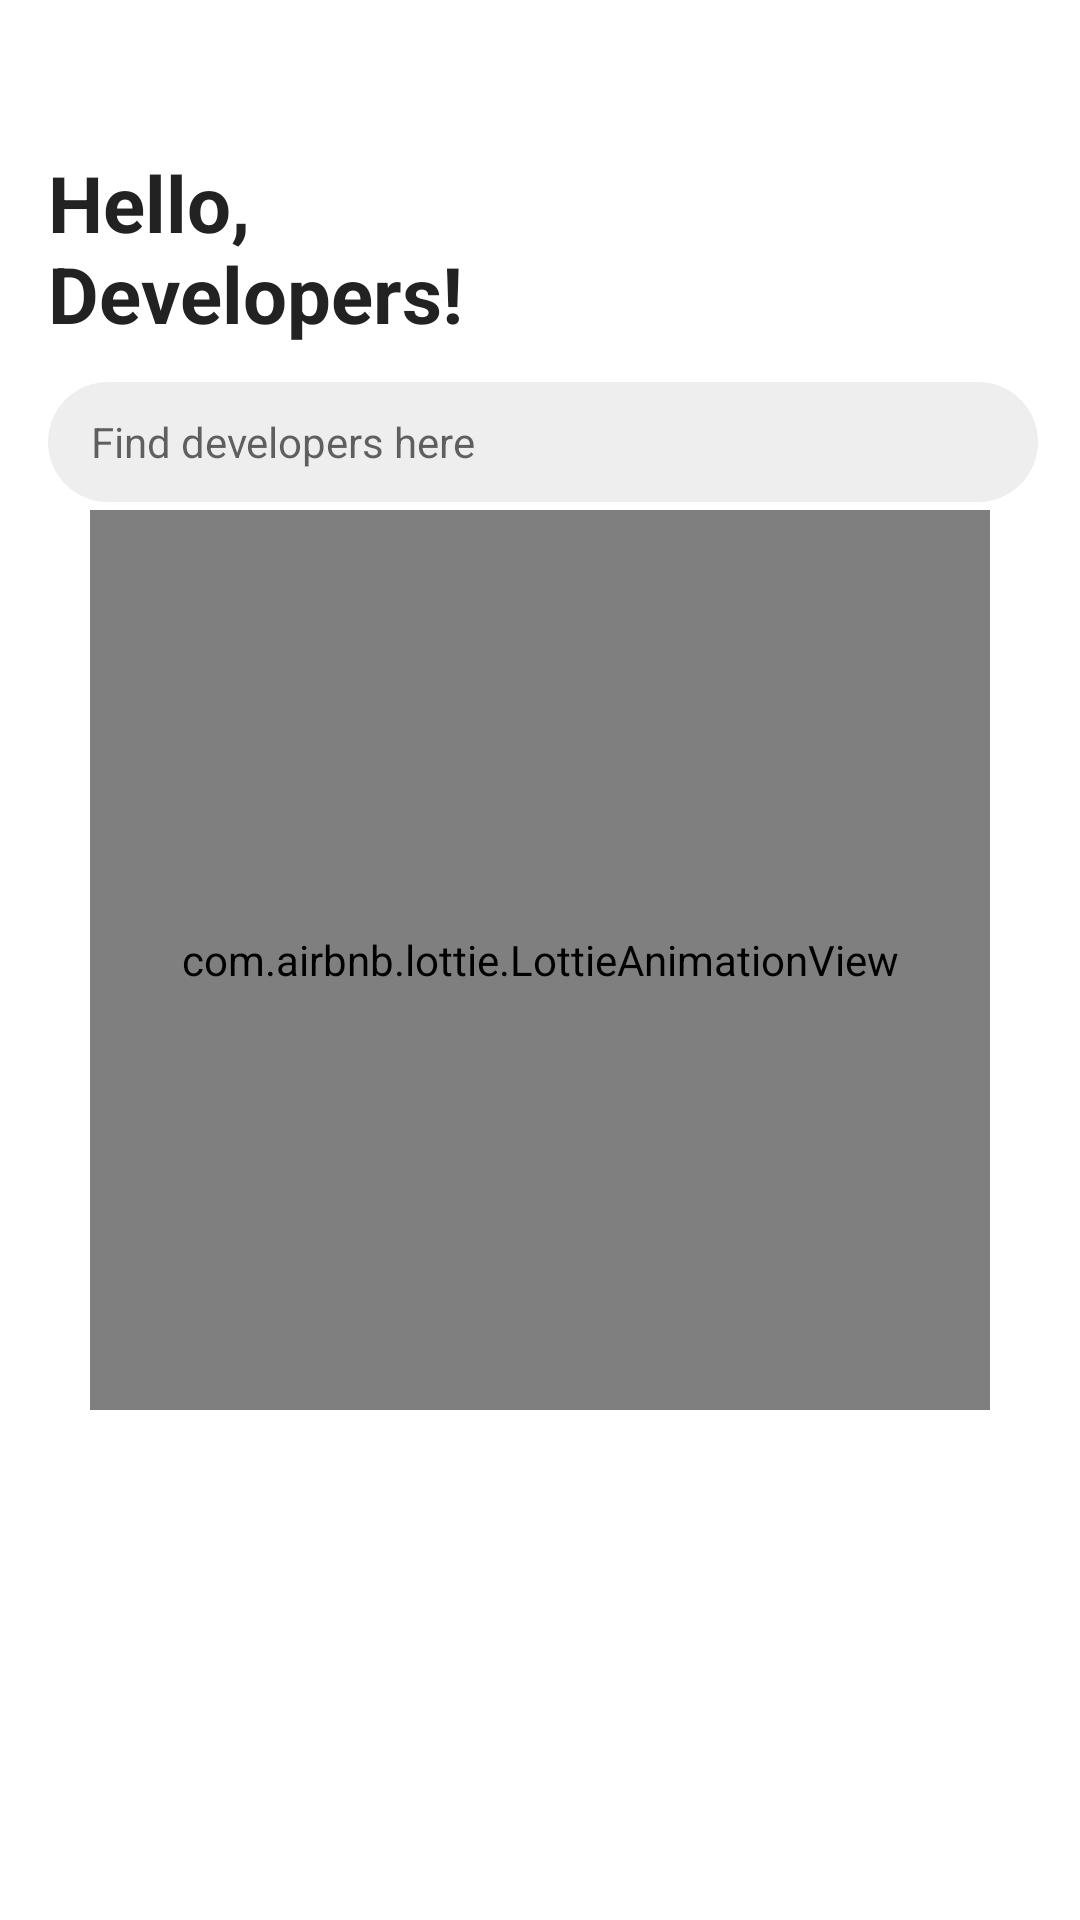

This screen was rendered from an Android layout file. Write that file and the resources it references.
<!-- AndroidManifest.xml: application theme Theme.Submission -->
<!-- res/layout/fragment_home.xml -->
<?xml version="1.0" encoding="utf-8"?>
<androidx.coordinatorlayout.widget.CoordinatorLayout xmlns:android="http://schemas.android.com/apk/res/android"
    xmlns:app="http://schemas.android.com/apk/res-auto"
    xmlns:tools="http://schemas.android.com/tools"
    android:layout_width="match_parent"
    android:layout_height="match_parent"
    android:orientation="vertical"
    tools:context=".ui.home.HomeFragment">

    <com.google.android.material.appbar.AppBarLayout
        android:id="@+id/appBar"
        android:layout_width="match_parent"
        android:layout_height="wrap_content">

        <com.google.android.material.appbar.CollapsingToolbarLayout
            android:layout_width="match_parent"
            android:layout_height="wrap_content"
            app:layout_scrollFlags="scroll|snap|exitUntilCollapsed">

            <androidx.constraintlayout.widget.ConstraintLayout
                android:layout_width="match_parent"
                android:layout_height="wrap_content"
                android:background="@color/mainBackground">

                <TextView
                    android:id="@+id/tvGreeting"
                    android:layout_width="0dp"
                    android:layout_height="wrap_content"
                    android:layout_marginStart="16dp"
                    android:layout_marginTop="50dp"
                    android:text="@string/greeting"
                    android:textColor="@color/colorAccent"
                    android:textSize="26sp"
                    android:textStyle="bold"
                    app:layout_constraintStart_toStartOf="parent"
                    app:layout_constraintTop_toTopOf="parent" />

                <SearchView
                    android:id="@+id/searchView"
                    android:layout_width="0dp"
                    android:layout_height="40dp"
                    android:layout_marginStart="16dp"
                    android:layout_marginTop="12dp"
                    android:layout_marginEnd="6dp"
                    android:layout_marginBottom="4dp"
                    android:background="@drawable/bg_search"
                    android:iconifiedByDefault="false"
                    android:inputType="text"
                    android:paddingStart="-2dp"
                    android:paddingEnd="-4dp"
                    android:queryBackground="@null"
                    android:queryHint="@string/find_developers_here"
                    android:searchIcon="@drawable/ic_search"
                    android:theme="@style/SearchView"
                    app:layout_constraintBottom_toBottomOf="parent"
                    app:layout_constraintEnd_toStartOf="@+id/btnMenu"
                    app:layout_constraintHorizontal_bias="0.5"
                    app:layout_constraintStart_toStartOf="parent"
                    app:layout_constraintTop_toBottomOf="@+id/tvGreeting" />

                <ImageButton
                    android:id="@+id/btnMenu"
                    android:layout_width="wrap_content"
                    android:layout_height="wrap_content"
                    android:layout_marginEnd="8dp"
                    android:background="?selectableItemBackgroundBorderless"
                    android:contentDescription="@string/menu"
                    android:src="@drawable/ic_menu"
                    app:layout_constraintBottom_toBottomOf="@id/searchView"
                    app:layout_constraintEnd_toEndOf="parent"
                    app:layout_constraintTop_toTopOf="@+id/searchView" />
            </androidx.constraintlayout.widget.ConstraintLayout>

            <androidx.appcompat.widget.Toolbar
                android:id="@+id/toolbar"
                android:layout_width="match_parent"
                android:layout_height="?actionBarSize"
                android:background="@color/mainBackground" />
        </com.google.android.material.appbar.CollapsingToolbarLayout>
    </com.google.android.material.appbar.AppBarLayout>

    <androidx.recyclerview.widget.RecyclerView
        android:id="@+id/rvUsers"
        android:layout_width="match_parent"
        android:layout_height="wrap_content"
        android:clipToPadding="false"
        android:paddingTop="4dp"
        android:paddingBottom="4dp"
        app:layout_behavior="com.google.android.material.appbar.AppBarLayout$ScrollingViewBehavior"
        tools:listitem="@layout/item_user" />

    <com.airbnb.lottie.LottieAnimationView
        android:id="@+id/lottie"
        android:layout_width="300dp"
        android:layout_height="300dp"
        android:layout_gravity="center"
        android:visibility="visible"
        app:lottie_autoPlay="true"
        app:lottie_loop="true"
        app:lottie_rawRes="@raw/search"
        app:lottie_speed="1.5" />

    <ProgressBar
        android:id="@+id/progressBar"
        style="?android:attr/progressBarStyle"
        android:layout_width="wrap_content"
        android:layout_height="wrap_content"
        android:layout_gravity="center"
        android:indeterminate="true"
        android:indeterminateDrawable="@drawable/bg_progressbar"
        android:visibility="gone"
        tools:visibility="visible" />

    <TextView
        android:id="@+id/tvLoading"
        android:layout_width="wrap_content"
        android:layout_height="wrap_content"
        android:layout_gravity="center"
        android:layout_marginTop="80dp"
        android:text="@string/wait_a_moment"
        android:visibility="gone"
        tools:visibility="visible" />
</androidx.coordinatorlayout.widget.CoordinatorLayout>
<!-- res/layout/item_user.xml (included above) -->
<?xml version="1.0" encoding="utf-8"?>
<androidx.cardview.widget.CardView xmlns:android="http://schemas.android.com/apk/res/android"
    xmlns:app="http://schemas.android.com/apk/res-auto"
    xmlns:tools="http://schemas.android.com/tools"
    android:layout_width="match_parent"
    android:layout_height="wrap_content"
    android:foreground="?selectableItemBackground"
    app:cardBackgroundColor="@color/cardBackground"
    app:cardCornerRadius="0dp"
    app:cardElevation="0dp"
    app:cardMaxElevation="0dp">

    <androidx.constraintlayout.widget.ConstraintLayout
        android:layout_width="match_parent"
        android:layout_height="wrap_content"
        android:padding="8dp">

        <de.hdodenhof.circleimageview.CircleImageView
            android:id="@+id/ivPhoto"
            android:layout_width="60dp"
            android:layout_height="60dp"
            android:layout_marginStart="8dp"
            android:contentDescription="@string/avatar"
            android:elevation="1dp"
            app:civ_border_color="@color/colorBorder"
            app:civ_border_width="0.1dp"
            app:layout_constraintBottom_toBottomOf="parent"
            app:layout_constraintStart_toStartOf="parent"
            app:layout_constraintTop_toTopOf="parent"
            tools:src="@tools:sample/avatars" />

        <TextView
            android:id="@+id/tvUsername"
            style="@style/TextContent.Constraint"
            android:layout_marginStart="8dp"
            android:layout_marginTop="4dp"
            android:layout_marginEnd="8dp"
            android:textSize="14sp"
            android:textStyle="bold"
            app:layout_constraintEnd_toEndOf="parent"
            app:layout_constraintStart_toEndOf="@+id/ivPhoto"
            app:layout_constraintTop_toTopOf="@+id/ivPhoto"
            tools:text="@string/username" />

        <TextView
            android:id="@+id/tvUrl"
            style="@style/TextContent.Constraint"
            android:layout_marginTop="8dp"
            android:drawablePadding="4dp"
            android:gravity="center_vertical"
            android:textSize="12sp"
            app:drawableStartCompat="@drawable/ic_github"
            app:layout_constraintBottom_toBottomOf="parent"
            app:layout_constraintStart_toStartOf="@+id/tvUsername"
            app:layout_constraintTop_toBottomOf="@+id/tvUsername"
            tools:text="@string/url" />
    </androidx.constraintlayout.widget.ConstraintLayout>
</androidx.cardview.widget.CardView>
<!-- resources referenced by this layout -->
<resources>
  <color name="cardBackground">#FFFFFF</color>
  <color name="colorAccent">#222222</color>
  <color name="colorBorder">#DDDDDD</color>
  <color name="mainBackground">#FFFFFF</color>
  <!-- drawable bg_progressbar (drawable) -->
  <?xml version="1.0" encoding="utf-8"?>
  <rotate xmlns:android="http://schemas.android.com/apk/res/android"
      android:fromDegrees="0"
      android:pivotX="50%"
      android:pivotY="50%"
      android:toDegrees="360">
  
      
      <shape
          android:innerRadiusRatio="4"
          android:shape="ring"
          android:thicknessRatio="8"
          android:useLevel="false">
  
          
          <size
              android:width="76dp"
              android:height="76dp" />
  
          
          <gradient
              android:angle="0"
              android:endColor="@color/colorEndProgressBar"
              android:startColor="@color/colorStartProgressBar"
              android:type="sweep"
              android:useLevel="false" />
      </shape>
  
  </rotate>
  <!-- drawable bg_search (drawable) -->
  <?xml version="1.0" encoding="utf-8"?>
  <shape xmlns:android="http://schemas.android.com/apk/res/android"
      android:shape="rectangle">
      <solid android:color="@color/searchBackground" />
      <corners android:radius="100dp" />
  </shape>
  <!-- drawable ic_github: vector/xml drawable (drawable, 4078 chars, omitted) -->
  <string name="avatar">Avatar</string>
  <string name="find_developers_here">Find developers here</string>
  <string name="greeting">Hello,\nDevelopers!</string>
  <string name="menu">Menu</string>
  <string name="url">URL</string>
  <string name="username">Username</string>
  <string name="wait_a_moment">Wait a moment...</string>
  <style name="SearchView">
          <item name="android:textSize">14sp</item>
      </style>
  <style name="TextContent.Constraint" parent="TextContent">
          <item name="android:layout_width">0dp</item>
      </style>
  <style name="Theme.Submission" parent="Theme.MaterialComponents.DayNight.NoActionBar">
          
          <item name="colorPrimary">@color/colorPrimary</item>
          <item name="colorPrimaryVariant">@color/colorPrimaryVariant</item>
          <item name="colorOnPrimary">@color/colorAccent</item>
          
          <item name="colorSecondary">@color/colorPrimary</item>
          <item name="colorSecondaryVariant">@color/colorPrimaryVariant</item>
          <item name="colorOnSecondary">@color/colorAccent</item>
          
          <item name="android:statusBarColor" tools:targetApi="l">@android:color/transparent</item>
          
          <item name="android:windowBackground">@color/mainBackground</item>
          <item name="android:windowLightStatusBar">true</item>
          <item name="windowActionBar">false</item>
          <item name="windowNoTitle">true</item>
          <item name="colorControlActivated">@color/colorControl</item>
      </style>
  <color name="colorEndProgressBar">#03A9F4</color>
  <color name="colorStartProgressBar">#00ffffff</color>
  <color name="searchBackground">#EEEEEE</color>
  <style name="TextContent">
          <item name="android:textColor">@color/colorAccent</item>
          <item name="android:layout_width">wrap_content</item>
          <item name="android:layout_height">wrap_content</item>
      </style>
  <color name="colorPrimary">#FAFAFA</color>
  <color name="colorPrimaryVariant">#C7C7C7</color>
  <color name="colorControl">#03A9F4</color>
</resources>
